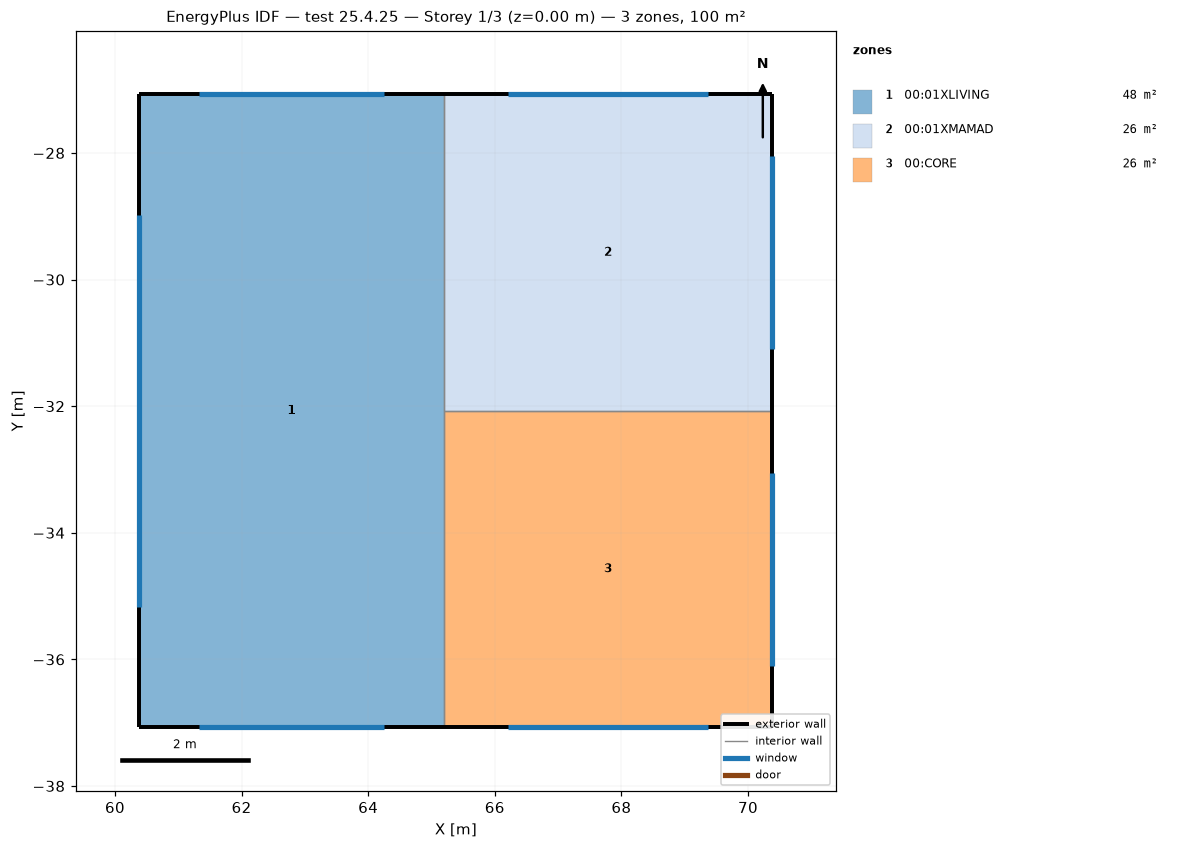
=== STOREY PLAN SPEC (per zone: floor XY polygon, exterior-wall plan segments, windows/doors) ===
zone 1: 00:01XLIVING  (48.0 m²)
  floor: (65.19, -37.07) (60.39, -37.07) (60.39, -27.07) (65.19, -27.07)
  exterior wall: (65.19, -27.07) – (60.39, -27.07)  [4.8 m]
    window: (64.25, -27.07) – (61.32, -27.07)  [2.6 m²]
  exterior wall: (60.39, -27.07) – (60.39, -37.07)  [10.0 m]
    window: (60.39, -28.97) – (60.39, -35.17)  [5.6 m²]
  exterior wall: (60.39, -37.07) – (65.19, -37.07)  [4.8 m]
    window: (61.32, -37.07) – (64.25, -37.07)  [2.6 m²]
  interior walls: 2
zone 2: 00:01XMAMAD  (26.0 m²)
  floor: (70.39, -32.07) (65.19, -32.07) (65.19, -27.07) (70.39, -27.07)
  exterior wall: (70.39, -32.07) – (70.39, -27.07)  [5.0 m]
    window: (70.39, -31.10) – (70.39, -28.05)  [2.7 m²]
  exterior wall: (70.39, -27.07) – (65.19, -27.07)  [5.2 m]
    window: (69.37, -27.07) – (66.20, -27.07)  [2.9 m²]
  interior walls: 2
zone 3: 00:CORE  (26.0 m²)
  floor: (70.39, -37.07) (65.19, -37.07) (65.19, -32.07) (70.39, -32.07)
  exterior wall: (70.39, -37.07) – (70.39, -32.07)  [5.0 m]
    window: (70.39, -36.10) – (70.39, -33.05)  [2.7 m²]
  exterior wall: (65.19, -37.07) – (70.39, -37.07)  [5.2 m]
    window: (66.20, -37.07) – (69.37, -37.07)  [2.9 m²]
  interior walls: 2

=== DERIVED (storey summary) ===
Building: test 25.4.25
Storey: 1 of 3  (floor level z = 0.00 m)
Storey gross floor area: 100.0 m²
Zones on this storey: 3
  - 00:01XLIVING: floor 48.0 m²; exterior wall 19.6 m (61.8 m²); 3 window(s) 10.8 m²; WWR 17.6%
  - 00:01XMAMAD: floor 26.0 m²; exterior wall 10.2 m (32.1 m²); 2 window(s) 5.6 m²; WWR 17.4%
  - 00:CORE: floor 26.0 m²; exterior wall 10.2 m (32.1 m²); 2 window(s) 5.6 m²; WWR 17.4%
Zone adjacency (shared interzone walls):
  - 00:01XLIVING ↔ 00:01XMAMAD
  - 00:01XLIVING ↔ 00:CORE
  - 00:01XMAMAD ↔ 00:CORE